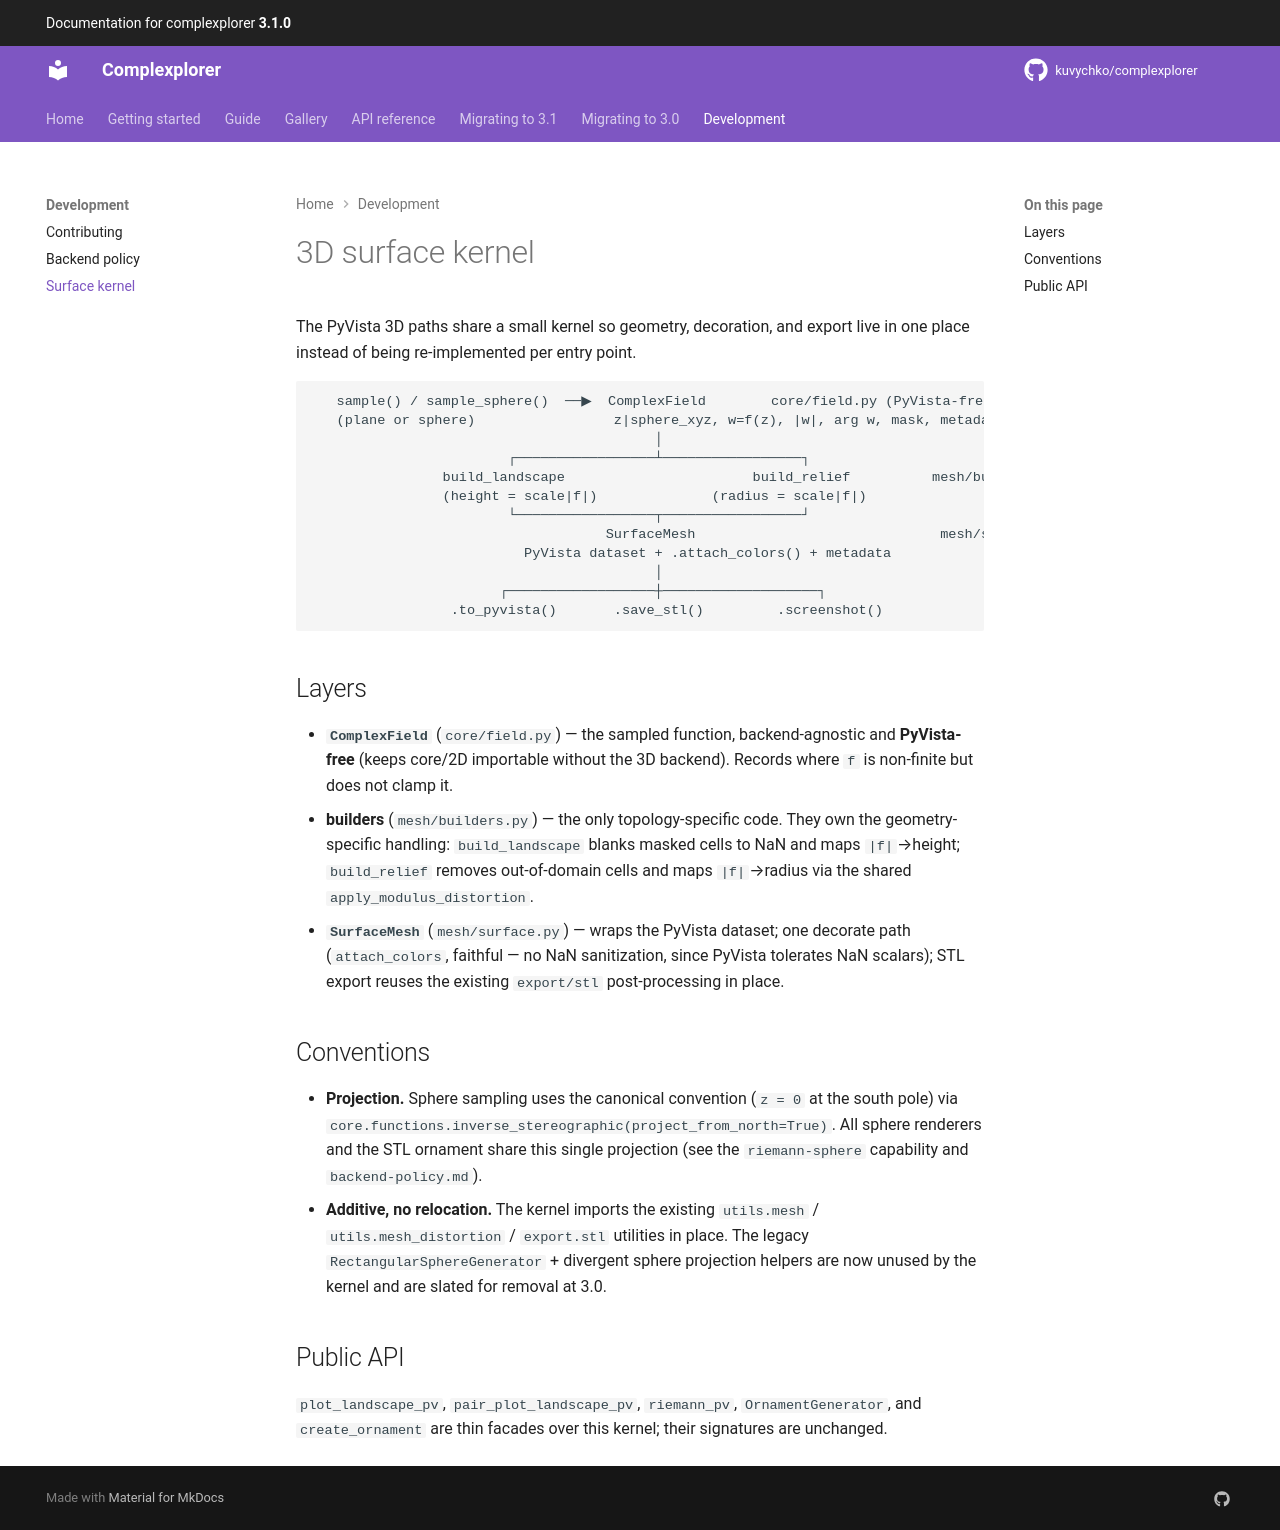

repository: kuvychko/complexplorer · page: development/surface-kernel/index.html · generator: mkdocs

# 3D surface kernel

The PyVista 3D paths share a small kernel so geometry, decoration, and export live in one
place instead of being re-implemented per entry point.

```
   sample() / sample_sphere()  ──▶  ComplexField        core/field.py (PyVista-free)
   (plane or sphere)                 z|sphere_xyz, w=f(z), |w|, arg w, mask, metadata
                                          │
                        ┌─────────────────┴─────────────────┐
                build_landscape                       build_relief          mesh/builders.py
                (height = scale|f|)              (radius = scale|f|)
                        └─────────────────┬─────────────────┘
                                    SurfaceMesh                              mesh/surface.py
                          PyVista dataset + .attach_colors() + metadata
                                          │
                       ┌──────────────────┼───────────────────┐
                 .to_pyvista()       .save_stl()         .screenshot()
```

## Layers

- **`ComplexField`** (`core/field.py`) — the sampled function, backend-agnostic and
  **PyVista-free** (keeps core/2D importable without the 3D backend). Records where `f` is
  non-finite but does not clamp it.
- **builders** (`mesh/builders.py`) — the only topology-specific code. They own the
  geometry-specific handling: `build_landscape` blanks masked cells to NaN and maps
  `|f|`→height; `build_relief` removes out-of-domain cells and maps `|f|`→radius via the
  shared `apply_modulus_distortion`.
- **`SurfaceMesh`** (`mesh/surface.py`) — wraps the PyVista dataset; one decorate path
  (`attach_colors`, faithful — no NaN sanitization, since PyVista tolerates NaN scalars);
  STL export reuses the existing `export/stl` post-processing in place.

## Conventions

- **Projection.** Sphere sampling uses the canonical convention (`z = 0` at the south
  pole) via `core.functions.inverse_stereographic(project_from_north=True)`. All sphere
  renderers and the STL ornament share this single projection (see the `riemann-sphere`
  capability and `backend-policy.md`).
- **Additive, no relocation.** The kernel imports the existing `utils.mesh` /
  `utils.mesh_distortion` / `export.stl` utilities in place. The legacy
  `RectangularSphereGenerator` + divergent sphere projection helpers are now unused by the
  kernel and are slated for removal at 3.0.

## Public API

`plot_landscape_pv`, `pair_plot_landscape_pv`, `riemann_pv`, `OrnamentGenerator`, and
`create_ornament` are thin facades over this kernel; their signatures are unchanged.
